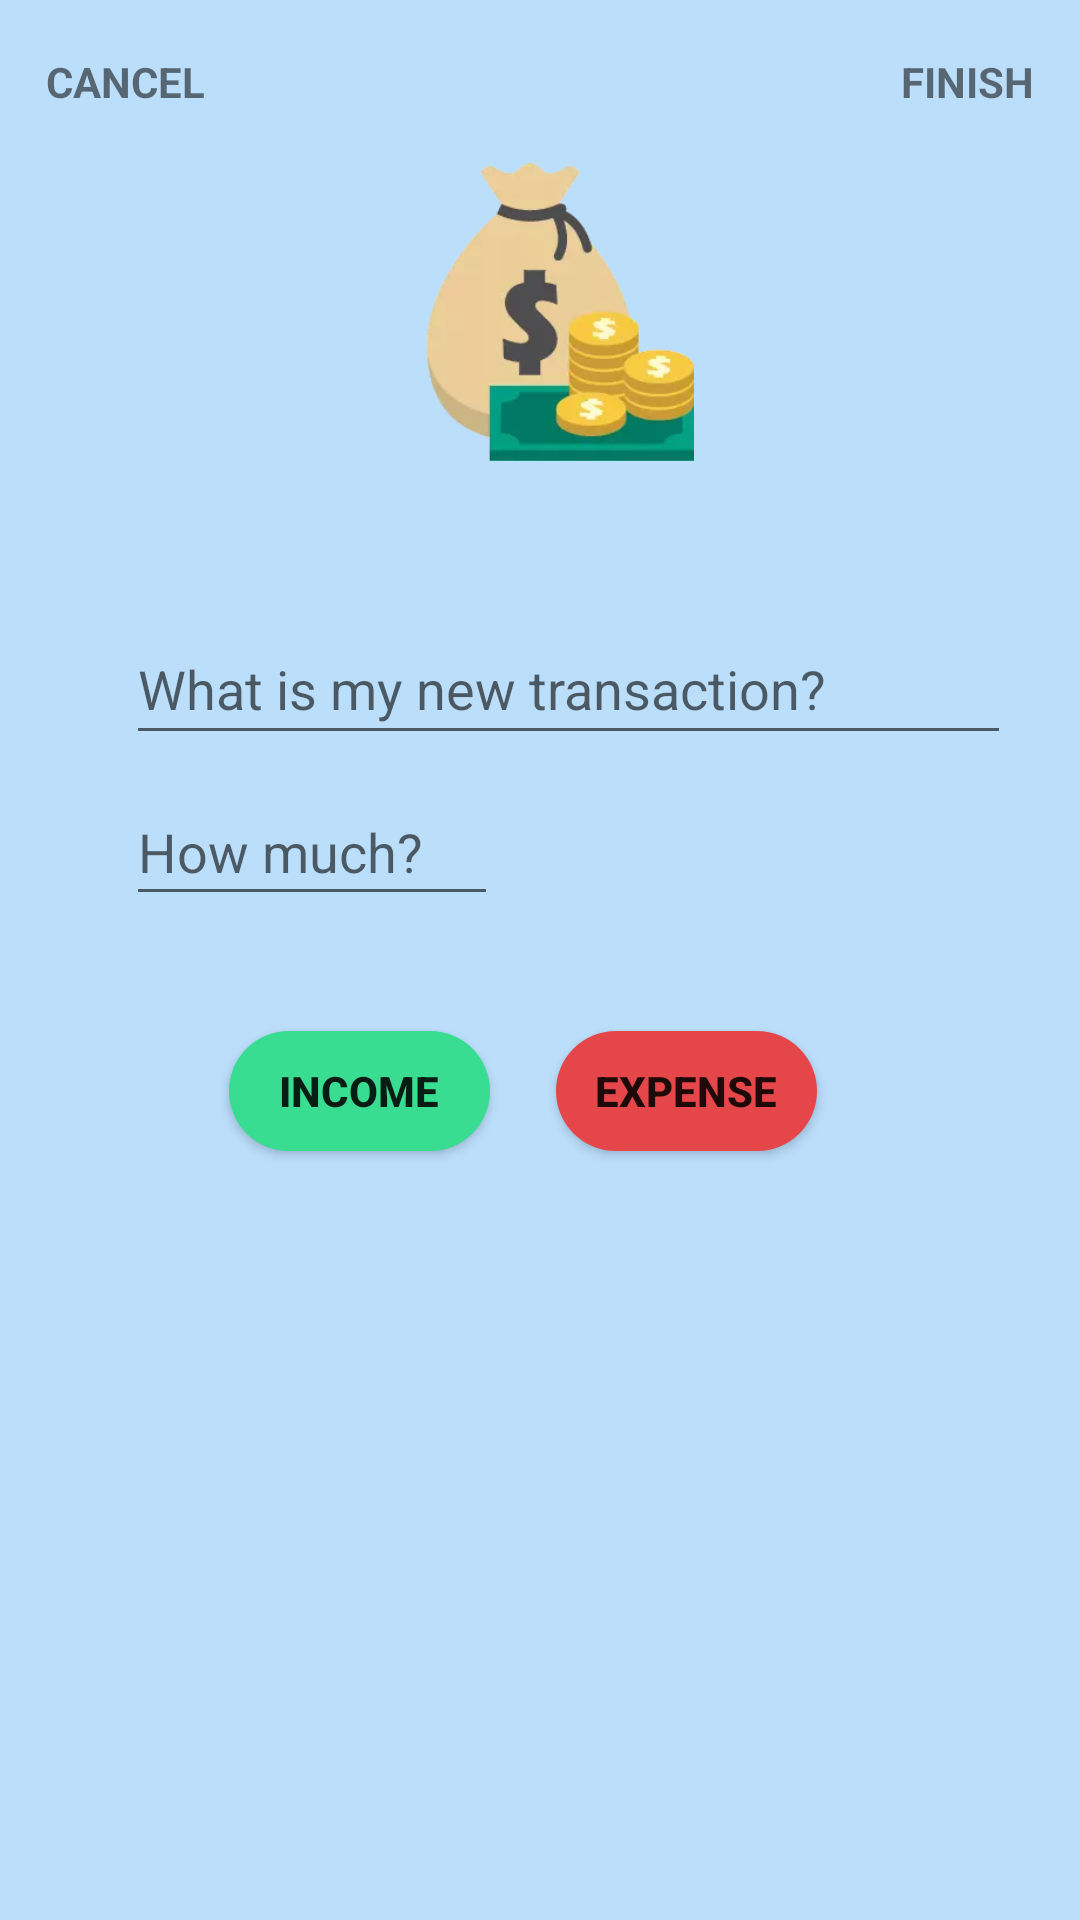

Write the Android layout XML for this screen, with the resource values it uses.
<!-- AndroidManifest.xml: application theme AppTheme -->
<!-- res/layout/addtransaction.xml -->
<?xml version="1.0" encoding="utf-8"?>
<android.support.constraint.ConstraintLayout

    xmlns:android="http://schemas.android.com/apk/res/android"
    xmlns:app="http://schemas.android.com/apk/res-auto"
    xmlns:tools="http://schemas.android.com/tools"
    android:orientation="vertical"
    android:layout_width="match_parent"
    android:layout_height="match_parent"
    android:background="@color/backgroundColor"
    android:gravity="center_vertical"
    tools:context="com.example.finwal.activity.AddTransaction">

    <TextView
        android:id="@+id/textViewCancel"
        android:layout_width="wrap_content"
        android:layout_height="wrap_content"
        android:text="CANCEL"
        android:textStyle="bold"
        app:layout_constraintBottom_toBottomOf="parent"
        android:layout_marginBottom="8dp"
        app:layout_constraintTop_toTopOf="parent"
        android:layout_marginTop="8dp"
        android:layout_marginRight="8dp"
        app:layout_constraintRight_toRightOf="parent"
        android:layout_marginLeft="8dp"
        app:layout_constraintLeft_toLeftOf="parent"
        app:layout_constraintHorizontal_bias="0.025"
        app:layout_constraintVertical_bias="0.016" />


    <TextView
        android:id="@+id/textViewFinish"
        android:layout_width="wrap_content"
        android:layout_height="wrap_content"
        android:text="FINISH"
        android:textStyle="bold"
        app:layout_constraintBottom_toBottomOf="parent"
        android:layout_marginBottom="8dp"
        app:layout_constraintTop_toTopOf="parent"
        android:layout_marginTop="8dp"
        android:layout_marginLeft="8dp"
        app:layout_constraintLeft_toLeftOf="parent"
        android:layout_marginRight="8dp"
        app:layout_constraintRight_toRightOf="parent"
        app:layout_constraintHorizontal_bias="0.975"
        app:layout_constraintVertical_bias="0.016"
        android:onClick="sendMessage"/>

    <EditText
        android:id="@+id/editTextTransaction"
        android:layout_width="295dp"
        android:layout_height="47dp"
        android:ems="10"
        android:hint= "What is my new transaction?"
        tools:layout_constraintBottom_creator="1"
        android:layout_marginStart="40dp"
        app:layout_constraintBottom_toBottomOf="parent"
        tools:layout_constraintLeft_creator="1"
        android:layout_marginBottom="194dp"
        app:layout_constraintLeft_toLeftOf="parent"
        app:layout_constraintTop_toTopOf="parent"
        android:layout_marginLeft="8dp"
        android:layout_marginTop="8dp"
        android:layout_marginRight="8dp"
        app:layout_constraintRight_toRightOf="parent"
        app:layout_constraintHorizontal_bias="0.109"
        app:layout_constraintVertical_bias="0.503" />


    <Button
        android:id="@+id/buttonPlus"
        android:layout_width="87dp"
        android:layout_height="40dp"
        android:layout_marginBottom="8dp"
        android:layout_marginLeft="8dp"
        android:layout_marginRight="8dp"
        android:layout_marginTop="8dp"
        android:background="@drawable/round_button_green"
        android:padding="5dp"
        android:text="Income"
        android:textStyle="bold"
        android:visibility="visible"
        app:layout_constraintBottom_toBottomOf="parent"
        app:layout_constraintHorizontal_bias="0.266"
        app:layout_constraintLeft_toLeftOf="parent"
        app:layout_constraintRight_toRightOf="parent"
        app:layout_constraintTop_toTopOf="parent"
        app:layout_constraintVertical_bias="0.575" />

    <Button
        android:id="@+id/buttonMinus"
        android:layout_width="87dp"
        android:layout_height="40dp"
        android:layout_marginBottom="8dp"
        android:layout_marginLeft="8dp"
        android:layout_marginRight="8dp"
        android:layout_marginTop="8dp"
        android:background="@drawable/round_button_red"
        android:padding="5dp"
        android:text="Expense"
        android:textStyle="bold"
        android:visibility="visible"
        app:layout_constraintBottom_toBottomOf="parent"
        app:layout_constraintHorizontal_bias="0.69"
        app:layout_constraintLeft_toLeftOf="parent"
        app:layout_constraintRight_toRightOf="parent"
        app:layout_constraintTop_toTopOf="parent"
        app:layout_constraintVertical_bias="0.575" />


    <EditText
        android:id="@+id/editTextHowmuch"
        android:layout_width="124dp"
        android:layout_height="46dp"
        android:layout_marginBottom="8dp"
        android:layout_marginLeft="8dp"
        android:layout_marginRight="8dp"
        android:layout_marginTop="8dp"
        android:ems="10"
        android:inputType="numberDecimal"
        android:hint="How much?"
        android:maxLength="10"
        app:layout_constraintBottom_toBottomOf="parent"
        app:layout_constraintHorizontal_bias="0.155"
        app:layout_constraintLeft_toLeftOf="parent"
        app:layout_constraintRight_toRightOf="parent"
        app:layout_constraintTop_toTopOf="parent"
        app:layout_constraintVertical_bias="0.435" />



    <TextView
        android:id="@+id/textViewTransaction"
        android:layout_width="297dp"
        android:layout_height="26dp"
        android:layout_marginBottom="8dp"
        android:layout_marginLeft="8dp"
        android:layout_marginRight="8dp"
        android:layout_marginTop="8dp"
        android:textSize="18dp"
        android:gravity="center"
        android:visibility="invisible"
        app:layout_constraintBottom_toBottomOf="parent"
        app:layout_constraintHorizontal_bias="0.507"
        app:layout_constraintLeft_toLeftOf="parent"
        app:layout_constraintRight_toRightOf="parent"
        app:layout_constraintTop_toTopOf="parent"
        app:layout_constraintVertical_bias="0.763" />

    <TextView
        android:id="@+id/textViewCategories"
        android:layout_width="296dp"
        android:layout_height="28dp"
        android:layout_marginBottom="8dp"
        android:layout_marginLeft="8dp"
        android:layout_marginRight="8dp"
        android:layout_marginTop="8dp"
        android:textSize="18dp"
        android:gravity="center"
        android:visibility="invisible"
        app:layout_constraintBottom_toBottomOf="parent"
        app:layout_constraintLeft_toLeftOf="parent"
        app:layout_constraintRight_toRightOf="parent"
        app:layout_constraintTop_toTopOf="parent"
        app:layout_constraintVertical_bias="0.869" />

    <ImageView
        android:id="@+id/imageView2"
        android:layout_width="100dp"
        android:layout_height="100dp"
        app:srcCompat="@drawable/ic_money"
        app:layout_constraintBottom_toBottomOf="parent"
        android:layout_marginBottom="8dp"
        app:layout_constraintTop_toTopOf="parent"
        android:layout_marginTop="8dp"
        android:layout_marginLeft="104dp"
        app:layout_constraintLeft_toLeftOf="parent"
        app:layout_constraintVertical_bias="0.088"
        android:layout_marginRight="8dp"
        app:layout_constraintRight_toRightOf="parent"
        app:layout_constraintHorizontal_bias="0.22" />

    <ImageView
        android:id="@+id/imageViewFrame"
        android:layout_width="315dp"
        android:layout_height="121dp"
        app:srcCompat="@drawable/frame"
        android:visibility="invisible"
        app:layout_constraintTop_toTopOf="parent"
        android:layout_marginTop="8dp"
        app:layout_constraintBottom_toBottomOf="parent"
        android:layout_marginBottom="8dp"
        android:layout_marginLeft="8dp"
        app:layout_constraintLeft_toLeftOf="parent"
        android:layout_marginRight="8dp"
        app:layout_constraintRight_toRightOf="parent"
        app:layout_constraintVertical_bias="0.886"
        app:layout_constraintHorizontal_bias="0.509" />



</android.support.constraint.ConstraintLayout>
<!-- resources referenced by this layout -->
<resources>
  <color name="backgroundColor">#bbdefb</color>
  <!-- drawable frame (drawable) -->
  <?xml version="1.0" encoding="utf-8"?>
  <shape xmlns:android="http://schemas.android.com/apk/res/android"
      android:shape="rectangle">
  
      <solid android:color="#FFFFFF" />
      <corners android:radius="15dp" />
  </shape>
  <!-- drawable ic_money: webp bitmap (drawable, 4864 bytes) -->
  <!-- drawable round_button_green (drawable) -->
  <?xml version="1.0" encoding="utf-8"?>
  <selector xmlns:android="http://schemas.android.com/apk/res/android">
      <item>
          <shape android:shape="rectangle">
              <solid android:color="@color/buttonColorGreen"/>
              
              <corners android:radius="30dp" />
          </shape>
      </item>
  </selector>
  <!-- drawable round_button_red (drawable) -->
  <?xml version="1.0" encoding="utf-8"?>
  <selector xmlns:android="http://schemas.android.com/apk/res/android">
      <item>
          <shape android:shape="rectangle">
              <solid android:color="@color/buttonColorRed"/>
              
              <corners android:radius="30dp" />
          </shape>
      </item>
  </selector>
  <style name="AppTheme" parent="Theme.AppCompat.Light.NoActionBar">
          
          <item name="android:actionBarStyle">@style/MyActionBar</item>
          
          <item name="actionBarStyle">@style/MyActionBar</item>
      </style>
  <color name="buttonColorGreen">#39dd92</color>
  <color name="buttonColorRed">#e54649</color>
  <style name="MyActionBar" parent="@style/Widget.AppCompat.Light.ActionBar.Solid.Inverse">
          <item name="android:background">@color/color_bg_actionbar</item>
  
          
          <item name="background">@color/color_bg_actionbar</item>
      </style>
  <color name="color_bg_actionbar">#3399cc</color>
</resources>
